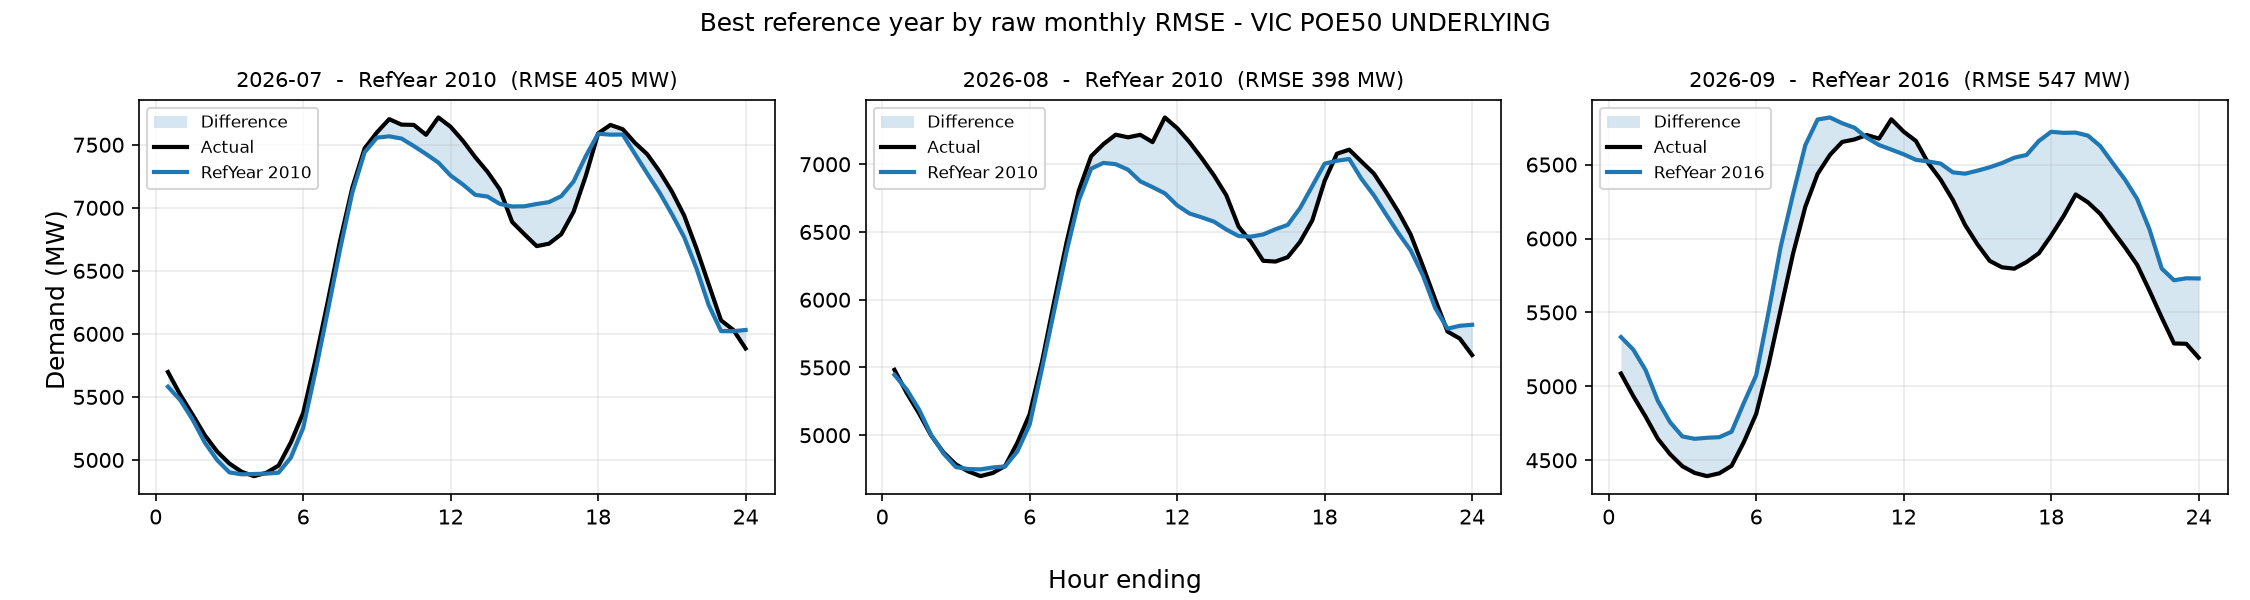

The data file committed next to this chart (first rows):
period, reference_year, rmse_mw, mae_mw, energy_error_pct, peak_error_pct, average_error_pct
2026-07, 2010, 404.9, 318.4, -0.874, -6.494, -0.874
2026-08, 2010, 397.7, 309.6, -1.245, -3.349, -1.245
2026-09, 2016, 547.1, 424.7, 5.745, 0.1488, 5.745
